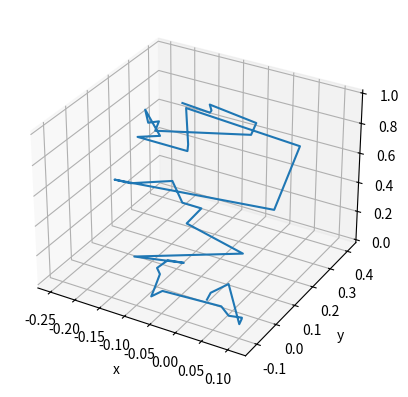

Reproduce this figure in Python.

import numpy as np
import matplotlib.pyplot as plt 


#Random generator from 0 to 1
rng = np.random.default_rng()


def pick_direction():
    theta = np.arccos(1 - 2 * rng.random())
    phi = 2*np.pi*rng.random()
    return theta, phi

def test_dir(n):
    arrtheta = np.zeros(n)
    arrphi = np.zeros(n)
    
    for i in range(n):
        arrtheta[i], arrphi[i] = pick_direction()
    
    x = np.sin(arrtheta)*np.cos(arrphi)
    y = np.sin(arrtheta)*np.sin(arrphi)
    z = np.cos(arrtheta)
    

    fig = plt.figure()
    ax = fig.add_subplot(111, projection='3d')
    ax.scatter(x,y,z, marker='.')
    ax.set_xlabel('x')
    ax.set_ylabel('y')
    ax.set_zlabel('z')
    plt.show()
      
def pick_optical_depth():
    x = rng.random()
    tau = - np.log(1-x)
    return tau

def test_op_depth(n,nbin):
    arrdepth = np.zeros(n)
    
    for i in range(n):
        arrdepth[i] = pick_optical_depth()
    
    dmax = np.amax(arrdepth) 
    dmin = np.amin(arrdepth)
    
    bins = np.zeros(nbin)
    
    for i in range(n):
        b = int((arrdepth[i] - dmin)/(dmax+1e-7 - dmin) * nbin)
        bins[b] += 1
        
    plt.bar(range(nbin), bins)
    plt.show()
    


def move_photon(tmax, zmax):
    x = []
    y = []
    z = []
    
    x.append(0)
    y.append(0)
    z.append(0)
    
    while True:
        theta, phi = pick_direction()
        opdepth = pick_optical_depth()
        
        s = opdepth/tmax
        dx = s * np.sin(theta)*np.cos(phi)
        dy = s * np.sin(theta)*np.sin(phi)
        dz = s * np.cos(theta)
        
        x.append(x[-1] + dx)
        y.append(y[-1] + dy)
        z.append(z[-1] + dz)
        
        print( f"Photon Position: {x[-1]},{y[-1]},{z[-1]}" )
        
        if z[-1] < 0:
            x.clear()
            y.clear()
            z.clear()
            x.append(0)
            y.append(0)
            z.append(0)
        
        if z[-1] > zmax:
            return x,y,z,theta, phi
        
x,y,z,theta,phi = move_photon(10,1)
print(theta, phi)
fig = plt.figure()
ax = fig.add_subplot(111, projection='3d')
ax.plot(x,y,z)
ax.set_xlabel('x')
ax.set_ylabel('y')
ax.set_zlabel('z')
plt.show()

        
        
    
    